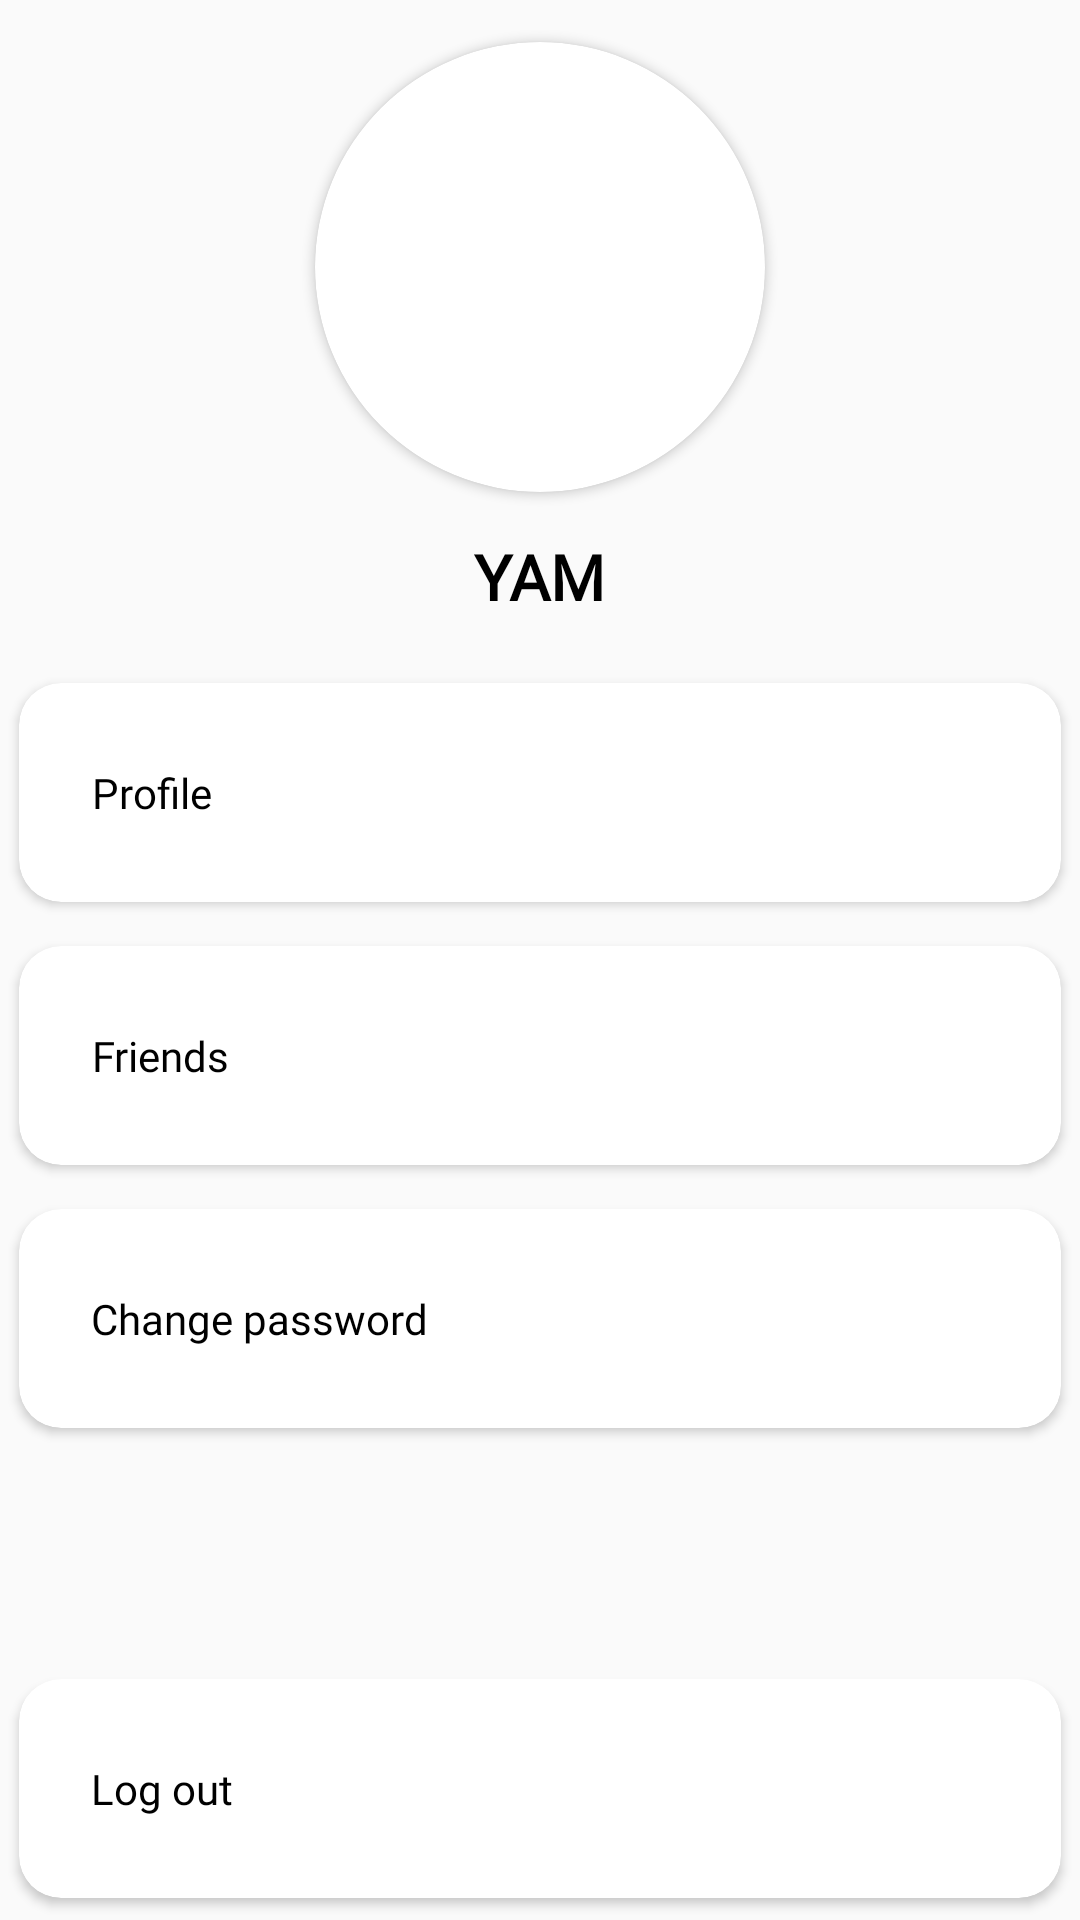

The Android layout XML behind this screen, and the referenced resources:
<!-- AndroidManifest.xml: application theme Theme.YAM -->
<!-- res/layout/fragment_settings.xml -->
<?xml version="1.0" encoding="utf-8"?>
<androidx.constraintlayout.widget.ConstraintLayout
        xmlns:android="http://schemas.android.com/apk/res/android"
        xmlns:app="http://schemas.android.com/apk/res-auto"
        xmlns:tools="http://schemas.android.com/tools"
        android:layout_width="match_parent"
        android:layout_height="match_parent"
        tools:context=".ui.component.tasks.TasksActivity">

    <androidx.cardview.widget.CardView
            android:layout_width="@dimen/picture"
            android:layout_height="@dimen/picture"
            android:elevation="2dp"
            android:layout_marginTop="@dimen/margin_layout"
            app:cardCornerRadius="@dimen/corner_picture"
            app:layout_constraintEnd_toEndOf="parent"
            app:layout_constraintStart_toStartOf="parent"
            app:layout_constraintTop_toTopOf="parent"
            android:id="@+id/cardView3">

        <androidx.appcompat.widget.AppCompatImageView
                android:layout_width="match_parent"
                android:layout_height="match_parent"
                app:srcCompat="@drawable/ic_baseline_person_24"
                android:scaleType="centerCrop"
                android:adjustViewBounds="true"
                android:id="@+id/ivPicture" />
    </androidx.cardview.widget.CardView>

    <androidx.appcompat.widget.AppCompatTextView
            style="@style/bold_text"
            android:layout_marginTop="@dimen/margin_layout"
            app:fontFamily="@font/sofia_regular"
            android:text="@string/app_name"
            android:layout_width="wrap_content"
            android:layout_height="wrap_content"
            android:id="@+id/tvNamePerson"
            app:layout_constraintTop_toBottomOf="@+id/cardView3"
            app:layout_constraintEnd_toEndOf="parent"
            app:layout_constraintStart_toStartOf="parent" />

    <androidx.appcompat.widget.LinearLayoutCompat
            android:layout_width="0dp"
            android:layout_height="0dp"
            android:orientation="vertical"
            app:layout_constraintEnd_toEndOf="parent"
            app:layout_constraintStart_toStartOf="parent"
            android:layout_marginTop="@dimen/margin_layout"
            app:layout_constraintTop_toBottomOf="@+id/tvNamePerson"
            android:id="@+id/linearLayoutCompat"
            app:layout_constraintBottom_toTopOf="@+id/cardView4">

        <androidx.cardview.widget.CardView
                android:layout_width="match_parent"
                android:layout_height="@dimen/height_item"
                app:cardCornerRadius="@dimen/corner_item"
                app:cardUseCompatPadding="true">

            <androidx.constraintlayout.widget.ConstraintLayout
                    android:id="@+id/layoutToProfile"
                    android:layout_width="match_parent"
                    android:layout_height="match_parent">

                <androidx.appcompat.widget.AppCompatTextView
                        style="@style/normal_text"
                        android:text="@string/profile"
                        android:gravity="center"
                        android:layout_width="wrap_content"
                        android:layout_height="match_parent"
                        android:layout_marginStart="@dimen/margin_property_layout"
                        app:layout_constraintTop_toTopOf="parent"
                        app:layout_constraintBottom_toBottomOf="parent"
                        app:layout_constraintStart_toStartOf="parent" />

                <androidx.appcompat.widget.AppCompatImageView
                        android:layout_width="@dimen/icon"
                        android:layout_height="@dimen/icon"
                        android:layout_marginEnd="@dimen/margin_layout"
                        app:srcCompat="@drawable/ic_baseline_navigate_next_24"
                        app:layout_constraintEnd_toEndOf="parent"
                        app:layout_constraintBottom_toBottomOf="parent"
                        app:layout_constraintTop_toTopOf="parent" />
            </androidx.constraintlayout.widget.ConstraintLayout>
        </androidx.cardview.widget.CardView>

        <androidx.cardview.widget.CardView
                android:layout_width="match_parent"
                android:layout_height="@dimen/height_item"
                app:cardCornerRadius="@dimen/corner_item"
                app:cardUseCompatPadding="true">

            <androidx.constraintlayout.widget.ConstraintLayout
                    android:id="@+id/layoutToFriends"
                    android:layout_width="match_parent"
                    android:layout_height="match_parent">

                <androidx.appcompat.widget.AppCompatTextView
                        style="@style/normal_text"
                        android:text="@string/friends"
                        android:gravity="center"
                        android:layout_width="wrap_content"
                        android:layout_height="match_parent"
                        android:layout_marginStart="@dimen/margin_property_layout"
                        app:layout_constraintTop_toTopOf="parent"
                        app:layout_constraintBottom_toBottomOf="parent"
                        app:layout_constraintStart_toStartOf="parent"
                        app:layout_constraintVertical_bias="0.0" />

                <androidx.appcompat.widget.AppCompatImageView
                        android:layout_width="@dimen/icon"
                        android:layout_height="@dimen/icon"
                        android:layout_marginEnd="@dimen/margin_layout"
                        app:srcCompat="@drawable/ic_baseline_navigate_next_24"
                        app:layout_constraintEnd_toEndOf="parent"
                        app:layout_constraintBottom_toBottomOf="parent"
                        app:layout_constraintTop_toTopOf="parent" />
            </androidx.constraintlayout.widget.ConstraintLayout>
        </androidx.cardview.widget.CardView>

        <androidx.cardview.widget.CardView
                android:layout_width="match_parent"
                android:layout_height="@dimen/height_item"
                app:cardCornerRadius="@dimen/corner_item"
                app:cardUseCompatPadding="true">

            <androidx.constraintlayout.widget.ConstraintLayout
                    android:id="@+id/layoutToChangePassword"
                    android:layout_width="match_parent"
                    android:layout_height="match_parent">

                <androidx.appcompat.widget.AppCompatTextView
                        style="@style/normal_text"
                        android:text="@string/change_password"
                        android:gravity="center"
                        android:layout_width="wrap_content"
                        android:layout_height="match_parent"
                        android:layout_marginStart="@dimen/margin_property_layout"
                        app:layout_constraintTop_toTopOf="parent"
                        app:layout_constraintBottom_toBottomOf="parent"
                        app:layout_constraintStart_toStartOf="parent" />

                <androidx.appcompat.widget.AppCompatImageView
                        android:layout_width="@dimen/icon"
                        android:layout_height="@dimen/icon"
                        android:layout_marginEnd="@dimen/margin_layout"
                        app:srcCompat="@drawable/ic_baseline_navigate_next_24"
                        app:layout_constraintEnd_toEndOf="parent"
                        app:layout_constraintBottom_toBottomOf="parent"
                        app:layout_constraintTop_toTopOf="parent" />
            </androidx.constraintlayout.widget.ConstraintLayout>
        </androidx.cardview.widget.CardView>
    </androidx.appcompat.widget.LinearLayoutCompat>

    <androidx.cardview.widget.CardView
            android:layout_width="match_parent"
            android:layout_height="@dimen/height_item"
            app:cardCornerRadius="@dimen/corner_item"
            app:cardUseCompatPadding="true"
            app:layout_constraintBottom_toBottomOf="parent"
            app:layout_constraintStart_toStartOf="parent"
            app:layout_constraintEnd_toEndOf="parent"
            android:id="@+id/cardView4">

        <androidx.constraintlayout.widget.ConstraintLayout
                android:id="@+id/layoutLogout"
                android:layout_width="match_parent"
                android:layout_height="match_parent">

            <androidx.appcompat.widget.AppCompatTextView
                    style="@style/normal_text"
                    android:text="@string/log_out"
                    android:gravity="center"
                    android:layout_width="wrap_content"
                    android:layout_height="match_parent"
                    android:layout_marginStart="@dimen/margin_property_layout"
                    app:layout_constraintTop_toTopOf="parent"
                    app:layout_constraintBottom_toBottomOf="parent"
                    app:layout_constraintStart_toStartOf="parent" />

            <androidx.appcompat.widget.AppCompatImageView
                    android:layout_width="@dimen/icon"
                    android:layout_height="@dimen/icon"
                    android:layout_marginEnd="@dimen/margin_layout"
                    app:srcCompat="@drawable/ic_baseline_logout_24"
                    app:layout_constraintEnd_toEndOf="parent"
                    app:layout_constraintBottom_toBottomOf="parent"
                    app:layout_constraintTop_toTopOf="parent" />
        </androidx.constraintlayout.widget.ConstraintLayout>
    </androidx.cardview.widget.CardView>
</androidx.constraintlayout.widget.ConstraintLayout>
<!-- resources referenced by this layout -->
<resources>
  <dimen name="corner_item">16dp</dimen>
  <dimen name="corner_picture">75dp</dimen>
  <dimen name="height_item">100dp</dimen>
  <dimen name="icon">48dp</dimen>
  <dimen name="margin_layout">16dp</dimen>
  <dimen name="margin_property_layout">24dp</dimen>
  <dimen name="picture">150dp</dimen>
  <string name="app_name">YAM</string>
  <string name="change_password">Change password</string>
  <string name="friends">Friends</string>
  <string name="log_out">Log out</string>
  <string name="profile">Profile</string>
  <style name="bold_text">
          <item name="android:fontFamily">@font/poppins_medium</item>
          <item name="android:textColor">@color/black_color</item>
          <item name="android:textSize">@dimen/big_text_size</item>
          <item name="android:textStyle">bold</item>
      </style>
  <style name="normal_text">
          <item name="android:fontFamily">@font/poppins</item>
          <item name="android:textColor">@color/black_color</item>
          <item name="android:textSize">@dimen/custom_normal_text_size</item>
          <item name="android:textStyle">normal</item>
      </style>
  <style name="Theme.YAM" parent="Theme.AppCompat.Light.NoActionBar" />
  <color name="black_color">#FF000000</color>
  <dimen name="big_text_size">24sp</dimen>
  <dimen name="custom_normal_text_size">16sp</dimen>
</resources>
